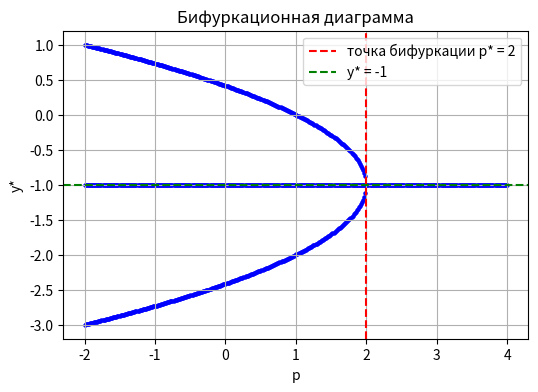
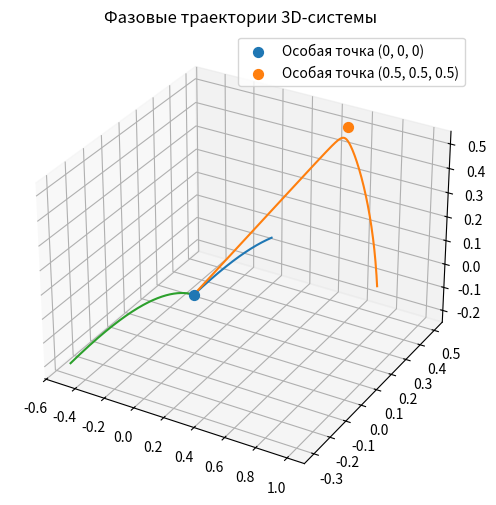
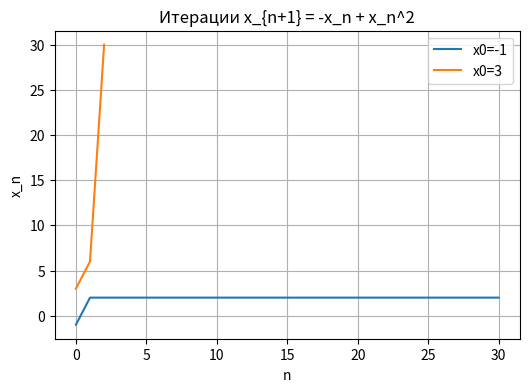

The script that saved these images, in order:
import numpy as np
import matplotlib.pyplot as plt

# ---------------------------
# 1. Бифуркационная диаграмма
# ---------------------------

def cubic_roots(p):
    # Корни уравнения y^3 + 3y^2 + (1+p)y + (p-1) = 0
    coeffs = [1, 3, 1+p, p-1]
    return np.roots(coeffs)

P = np.linspace(-2, 4, 400)
roots_real = []

for pv in P:
    r = cubic_roots(pv)
    roots_real.append([root.real for root in r if np.isreal(root)])

plt.figure(figsize=(6,4))
for i, pv in enumerate(P):
    for r in roots_real[i]:
        plt.scatter(pv, r, color='blue', s=5)
plt.axvline(2, color='red', linestyle='--', label='точка бифуркации p* = 2')
plt.axhline(-1, color='green', linestyle='--', label='y* = -1')
plt.title("Бифуркационная диаграмма")
plt.xlabel("p")
plt.ylabel("y*")
plt.grid(True)
plt.legend()
plt.show()


# ---------------------------
# 2. Фазовые траектории 3D-системы
# ---------------------------

a = -1

def F(X):
    x, y, z = X
    return [a*x + y**2 + z**2,
            a*y + x**2 + z**2,
            a*z + x**2 + y**2]

from scipy.integrate import solve_ivp

fig = plt.figure(figsize=(6,6))
ax = fig.add_subplot(111, projection='3d')

initial_conditions = [(0.2,0.3,0.1), (1,0.2,0.1), (-0.5,-0.3,-0.2)]

for X0 in initial_conditions:
    sol = solve_ivp(lambda t, X: F(X), [0, 10], X0, max_step=0.01)
    ax.plot(sol.y[0], sol.y[1], sol.y[2])

special_points = [(0,0,0), (0.5,0.5,0.5)]
for pt in special_points:
    ax.scatter(*pt, s=50, label=f'Особая точка {pt}')
ax.set_title("Фазовые траектории 3D-системы")
ax.legend()
plt.show()


# ---------------------------
# 3. Дискретная система
# ---------------------------

def iterate(x0, N=30, limit=50):
    X = [x0]
    for _ in range(N):
        x_next = -X[-1] + X[-1]**2
        if abs(x_next) > limit:  # Останавливаем рост
            break
        X.append(x_next)
    return X

plt.figure(figsize=(6,4))
for x0 in [-1, 3]:
    X = iterate(x0)
    plt.plot(X, label=f"x0={x0}")


plt.title("Итерации x_{n+1} = -x_n + x_n^2")
plt.xlabel("n")
plt.ylabel("x_n")
plt.grid(True)
plt.legend()
plt.show()
